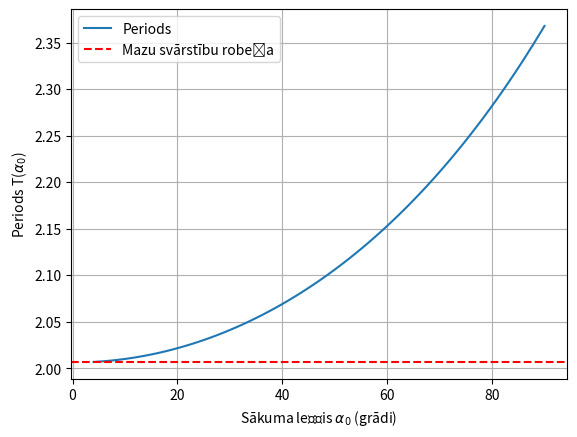

Write the Python code that produced this figure.
import numpy as np
import scipy.integrate as integrate
import matplotlib.pyplot as plt


def small_angle_period() -> float:
    """
    Small angle approximation for the period.
    """

    return 2 * np.pi * np.sqrt(L / g)


def integrand(theta: float | int, k: float | int) -> float:
    """
    Pendulum function that goes in the integral.
    """

    return 1 / np.sqrt(1 - k**2 * np.sin(theta)**2)


def calculate_period(alpha_0) -> float:
    """
    Calculate the pendulum period for a given alpha_0.
    """

    k = np.sin(alpha_0 / 2)
    integral_value, _ = integrate.quad(integrand, 0, np.pi / 2, args=(k,))
    T = 4 * np.sqrt(L / g) * integral_value
    return T


if __name__ == "__main__":

    # Constants
    
    # Acceleration due to gravity (m/s^2)
    g = 9.81
    # Length of the pendulum (m)
    L = 1.0

    # Values of alpha_0 (displacement angle)
    alpha_values_deg = np.linspace(4, 90, 100)
    alpha_values_rad = np.radians(alpha_values_deg)

    # Calculate the period for each alpha_0 value
    periods = [calculate_period(alpha_0) for alpha_0 in alpha_values_rad]

    # Calculate the small-angle approximation (constant for all small alpha_0)
    T_small_angle = small_angle_period()

    # Plot the results
    plt.plot(alpha_values_deg, periods, label='Periods')
    plt.axhline(y=T_small_angle, color='r', linestyle='--', label='Mazu svārstību robeža')
    plt.xlabel(r'Sākuma leņķis $\alpha_0$ (grādi)')
    plt.ylabel(r'Periods T($\alpha_0$)')

    # Add legend and grid
    plt.legend()
    plt.grid(True)

    # Show the plot
    #plt.savefig("test.png")
    plt.show()
